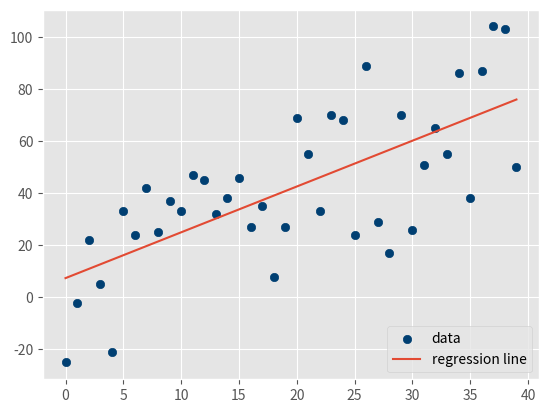

Python code for this plot:
from statistics import mean
import numpy as np
import random
import matplotlib.pyplot as plt
from matplotlib import style
style.use('ggplot')


def create_dataset(hm,variance,step=2,correlation=False):
    val = 1
    ys = []
    for i in range(hm):
        y = val + random.randrange(-variance,variance)
        ys.append(y)
        if correlation and correlation == 'pos':
            val+=step
        elif correlation and correlation == 'neg':
            val-=step

    xs = [i for i in range(len(ys))]
    
    return np.array(xs, dtype=np.float64),np.array(ys,dtype=np.float64)

def best_fit_slope_and_intercept(xs,ys):
    m = (((mean(xs)*mean(ys)) - mean(xs*ys)) /
         ((mean(xs)*mean(xs)) - mean(xs*xs)))
    
    b = mean(ys) - m*mean(xs)

    return m, b


def coefficient_of_determination(ys_orig,ys_line):
    y_mean_line = [mean(ys_orig) for y in ys_orig]

    squared_error_regr = sum((ys_line - ys_orig) * (ys_line - ys_orig))
    squared_error_y_mean = sum((y_mean_line - ys_orig) * (y_mean_line - ys_orig))

    print(squared_error_regr)
    print(squared_error_y_mean)

    r_squared = 1 - (squared_error_regr/squared_error_y_mean)

    return r_squared


xs, ys = create_dataset(40,40,2,correlation='pos')
m, b = best_fit_slope_and_intercept(xs,ys)
regression_line = [(m*x)+b for x in xs]
r_squared = coefficient_of_determination(ys,regression_line)
print(r_squared)

plt.scatter(xs,ys,color='#003F72', label = 'data')
plt.plot(xs, regression_line, label = 'regression line')
plt.legend(loc=4)
plt.show()